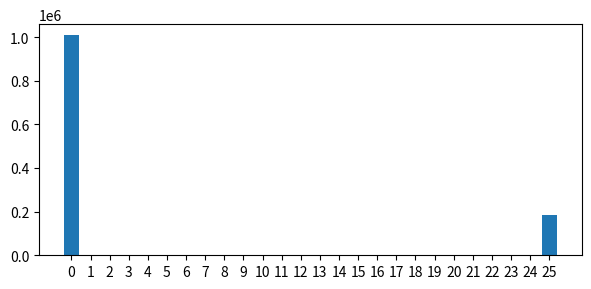

The script that saved this image: (Note: this script raises an exception after producing the figure.)
import matplotlib.pyplot as plt
import numpy as np
plt.rcParams["figure.figsize"] = (7,3)
# data = {1: 42565268, 2: 5784668, 3: 1687528, 4: 688038, 5: 337564, 6: 180988, 7: 106156, 8: 62284, 9: 39504, 10: 24936, 11: 16152, 12: 10442, 13: 7436, 14: 6488, 15: 6116, 18: 3980, 16: 3882, 17: 2908, 20: 2870, 19: 2726, 22: 1912, 23: 1838, 21: 1636, 24: 1624, 25: 948}

data = {0: 1009015, 25: 183378, 14: 695, 15: 673, 7: 655, 23: 648, 24: 645, 10: 640, 11: 624, 13: 615, 16: 614, 18: 604, 22: 592, 21: 586, 19: 584, 12: 583, 9: 576, 20: 572, 17: 556, 6: 550, 8: 512, 4: 456, 5: 445, 3: 374, 2: 221, 1: 173}



data = dict(sorted(data.items()))
names = list(data.keys())
values = list(data.values())

plt.bar(range(len(data)), values, tick_label=names)
plt.show()


data = {3: 6988473.142209151, 4: 7369443.451421326, 8: 10755453.219287915, 16: 19937744.733959105, 32: 23271690.48083898, 64: 27764294.70788566, 128: 32482844.338110186, 256: 33139405.318092257, 512: 34280851.75371144, 1024: 33411127.737670068}

x= [3,4,8,16,32,64,128,256,512,1024]

plt.plot(range(len(data)), values, tick_label=names)
plt.show()
data = {2: 1291560.0667789385, 3: 1326130.4871120686, 4: 1279781.5855539404, 5: 1299627.8098936512, 6: 1225918.0834292101, 7: 1245272.1881891743, 8: 1146790.088582797}